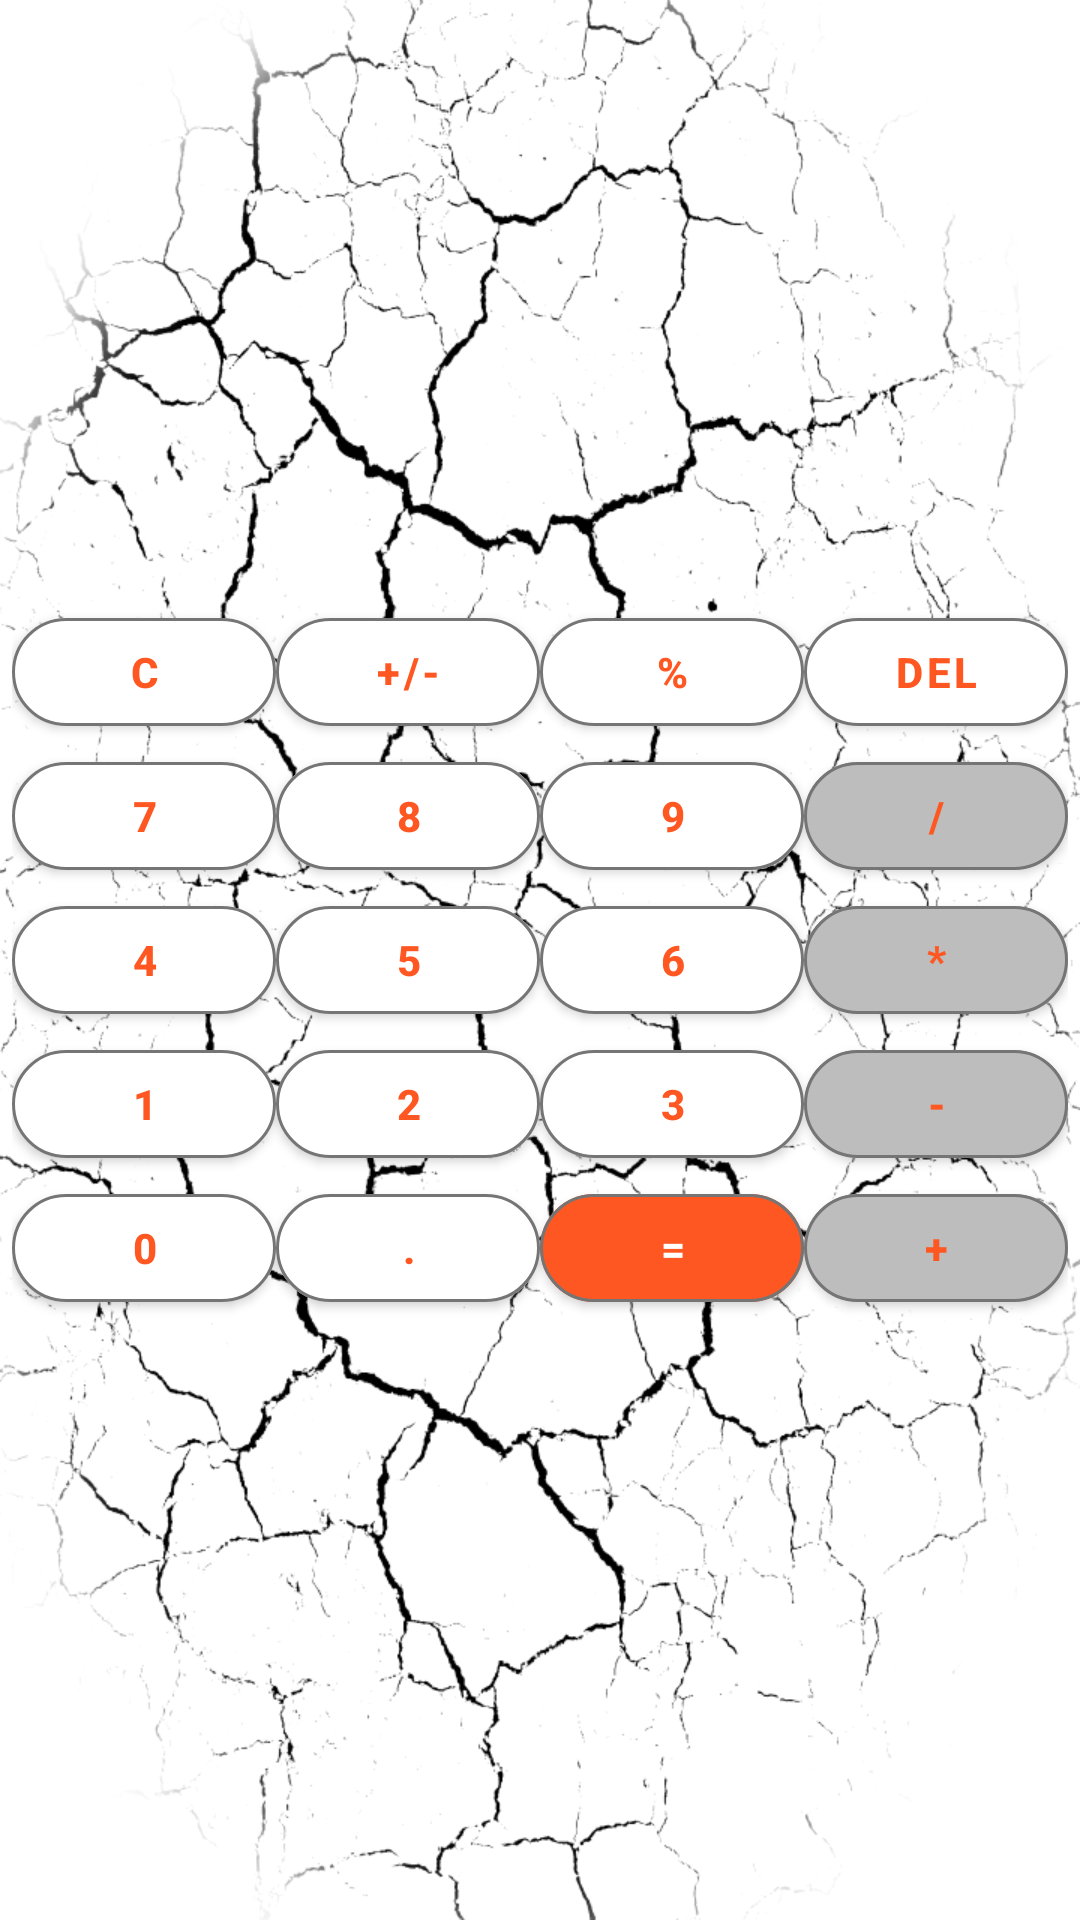

Reconstruct the res/layout file that produces this screen, plus the resources it refers to.
<!-- AndroidManifest.xml: application theme Theme.Calculator.Another -->
<!-- res/layout/activity_background.xml -->
<?xml version="1.0" encoding="utf-8"?>
<FrameLayout xmlns:android="http://schemas.android.com/apk/res/android"
    android:layout_width="match_parent"
    android:layout_height="match_parent">

    <androidx.appcompat.widget.AppCompatImageView
        android:layout_width="match_parent"
        android:layout_height="match_parent"
        android:scaleType="centerCrop"
        android:src="@drawable/crash" />

    <include
        android:id="@+id/numpad"
        layout="@layout/activity_numpad" />

</FrameLayout>
<!-- res/layout/activity_numpad.xml (included above) -->
<?xml version="1.0" encoding="utf-8"?>
<GridLayout xmlns:android="http://schemas.android.com/apk/res/android"
    android:layout_width="wrap_content"
    android:layout_height="wrap_content"
    android:layout_gravity="center"
    android:columnCount="4">

    <com.google.android.material.button.MaterialButton
        android:id="@+id/btn_discard"
        style="@style/MaterialButton"
        android:text="@string/discard" />

    <com.google.android.material.button.MaterialButton
        android:id="@+id/btn_change_symbol"
        style="@style/MaterialButton"
        android:text="@string/change_symbol" />

    <com.google.android.material.button.MaterialButton
        android:id="@+id/btn_percent"
        style="@style/MaterialButton"
        android:text="@string/percent" />

    <com.google.android.material.button.MaterialButton
        android:id="@+id/btn_delete"
        style="@style/MaterialButton"
        android:text="@string/delete" />

    <com.google.android.material.button.MaterialButton
        android:id="@+id/btn_seven"
        style="@style/MaterialButton"
        android:text="@string/seven" />

    <com.google.android.material.button.MaterialButton
        android:id="@+id/btn_eight"
        style="@style/MaterialButton"
        android:text="@string/eight" />

    <com.google.android.material.button.MaterialButton
        android:id="@+id/btn_nine"
        style="@style/MaterialButton"
        android:text="@string/nine" />

    <com.google.android.material.button.MaterialButton
        android:id="@+id/btn_divide"
        style="@style/MaterialButton.Grey"
        android:text="@string/divide" />

    <com.google.android.material.button.MaterialButton
        android:id="@+id/btn_four"
        style="@style/MaterialButton"
        android:text="@string/four" />

    <com.google.android.material.button.MaterialButton
        android:id="@+id/btn_five"
        style="@style/MaterialButton"
        android:text="@string/five" />

    <com.google.android.material.button.MaterialButton
        android:id="@+id/btn_six"
        style="@style/MaterialButton"
        android:text="@string/six" />

    <com.google.android.material.button.MaterialButton
        android:id="@+id/btn_multiply"
        style="@style/MaterialButton.Grey"
        android:text="@string/multiply" />

    <com.google.android.material.button.MaterialButton
        android:id="@+id/btn_one"
        style="@style/MaterialButton"
        android:text="@string/one" />

    <com.google.android.material.button.MaterialButton
        android:id="@+id/btn_two"
        style="@style/MaterialButton"
        android:text="@string/two" />

    <com.google.android.material.button.MaterialButton
        android:id="@+id/btn_three"
        style="@style/MaterialButton"
        android:text="@string/three" />

    <com.google.android.material.button.MaterialButton
        android:id="@+id/btn_minus"
        style="@style/MaterialButton.Grey"
        android:text="@string/minus" />

    <com.google.android.material.button.MaterialButton
        android:id="@+id/btn_zero"
        style="@style/MaterialButton"
        android:text="@string/zero" />

    <com.google.android.material.button.MaterialButton
        android:id="@+id/btn_dot"
        style="@style/MaterialButton"
        android:text="@string/dot" />

    <com.google.android.material.button.MaterialButton
        android:id="@+id/btn_equals"
        style="@style/MaterialButton.Accent"
        android:text="@string/equals" />

    <com.google.android.material.button.MaterialButton
        android:id="@+id/btn_plus"
        style="@style/MaterialButton.Grey"
        android:text="@string/plus" />
</GridLayout>
<!-- resources referenced by this layout -->
<resources>
  <!-- drawable crash: png bitmap (drawable, 184956 bytes) -->
  <string name="change_symbol">+/-</string>
  <string name="delete">DEL</string>
  <string name="discard">C</string>
  <string name="divide">/</string>
  <string name="dot">.</string>
  <string name="eight">8</string>
  <string name="equals">=</string>
  <string name="five">5</string>
  <string name="four">4</string>
  <string name="minus">-</string>
  <string name="multiply">*</string>
  <string name="nine">9</string>
  <string name="one">1</string>
  <string name="percent">%</string>
  <string name="plus">+</string>
  <string name="seven">7</string>
  <string name="six">6</string>
  <string name="three">3</string>
  <string name="two">2</string>
  <string name="zero">0</string>
  <style name="MaterialButton" parent="Widget.MaterialComponents.Button">
          <item name="android:layout_width">wrap_content</item>
          <item name="android:layout_height">wrap_content</item>
          <item name="materialThemeOverlay">@style/ButtonThemeOverlay</item>
          <item name="shapeAppearanceOverlay">@style/MyShapeAppearance</item>
      </style>
  <style name="MaterialButton.Accent">
          <item name="materialThemeOverlay">@style/ButtonThemeOverlay.Accent</item>
      </style>
  <style name="MaterialButton.Grey">
          <item name="materialThemeOverlay">@style/ButtonThemeOverlay.Grey</item>
      </style>
  <style name="Theme.Calculator.Another">
          <item name="colorPrimary">@color/indigo_500</item>
          <item name="colorPrimaryVariant">@color/indigo_700</item>
          <item name="colorSecondary">@color/blue_grey_200</item>
          <item name="colorSecondaryVariant">@color/blue_grey_700</item>
      </style>
  <style name="ButtonThemeOverlay">
          <item name="colorPrimary">@color/white</item>
          <item name="colorOnPrimary">@color/accent</item>
          <item name="strokeColor">@color/dark_grey</item>
          <item name="strokeWidth">@dimen/width_board</item>
          <item name="android:textStyle">bold</item>
      </style>
  <style name="MyShapeAppearance">
          <item name="cornerFamily">rounded</item>
          <item name="cornerSize">@dimen/corner</item>
      </style>
  <style name="ButtonThemeOverlay.Accent">
          <item name="colorPrimary">@color/accent</item>
          <item name="colorOnPrimary">@color/white</item>
      </style>
  <style name="ButtonThemeOverlay.Grey">
          <item name="colorPrimary">@color/light_grey</item>
      </style>
  <color name="indigo_500">#3F51B5</color>
  <color name="indigo_700">#303F9F</color>
  <color name="blue_grey_200">#B0BEC5</color>
  <color name="blue_grey_700">#455A64</color>
  <color name="white">#FFFFFFFF</color>
  <color name="accent">#FF5722</color>
  <color name="dark_grey">#757575</color>
  <dimen name="width_board">1dp</dimen>
  <dimen name="corner">18dp</dimen>
  <color name="light_grey">#BDBDBD</color>
</resources>
